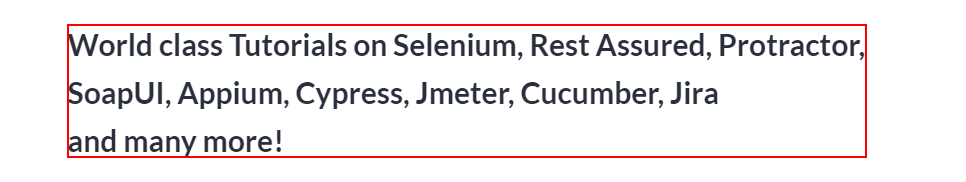
Task: MICE Project
Workflow: browserDevelopment

Step 1: get-text from the element
